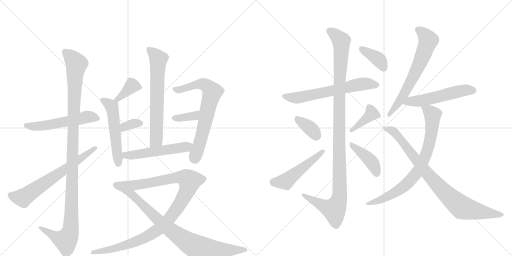
t = 0.00 s
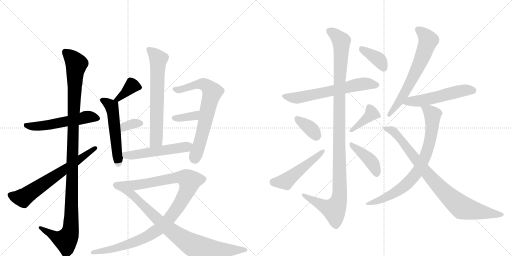
t = 3.49 s
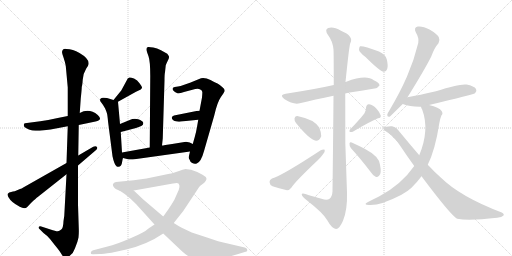
t = 6.98 s
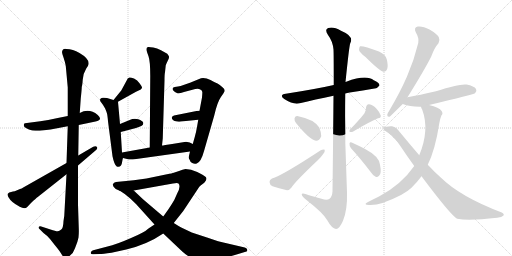
t = 10.46 s
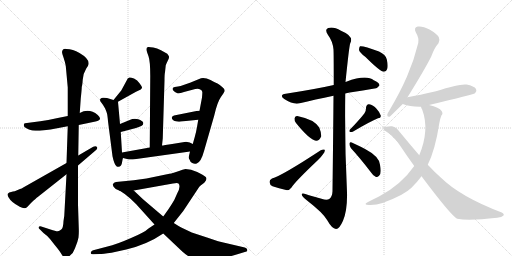
t = 13.95 s
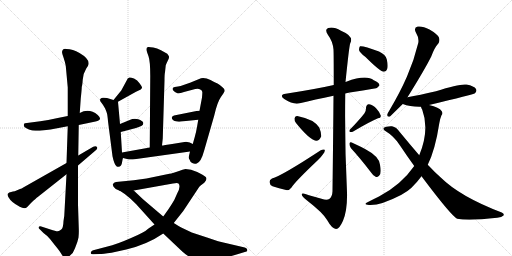
t = 17.44 s

The animated SVG that drew these frames (rendered in a browser with its animation timeline set to each time). Animation: 23 CSS @keyframes rules; one cycle of 17.44 s.

<svg version="1.1" viewBox="0 0 2048 1024" xmlns="http://www.w3.org/2000/svg">
  <g stroke="lightgray" stroke-dasharray="1,1" stroke-width="1" transform="scale(4, 4)">
    <line x1="0" y1="0" x2="256" y2="256"></line>
    <line x1="256" y1="0" x2="0" y2="256"></line>
    <line x1="128" y1="0" x2="128" y2="256"></line>
    <line x1="0" y1="128" x2="256" y2="128"></line>
    <line x1="256" y1="0" x2="512" y2="256"></line>
    <line x1="512" y1="0" x2="256" y2="256"></line>
    <line x1="384" y1="0" x2="384" y2="256"></line>
    <line x1="256" y1="128" x2="512" y2="128"></line>
  </g>
<g transform="scale(1, -1) translate(0, -850)">
   <style type="text/css">
    @keyframes keyframes0 {
      from {
       stroke: black;
       stroke-dashoffset: 542;
       stroke-width: 128;
       }
       64% {
       animation-timing-function: step-end;
       stroke: black;
       stroke-dashoffset: 0;
       stroke-width: 128;
       }
       to {
       stroke: black;
       stroke-width: 1024;
       }
       }
       #make-me-a-hanzi-animation-0 {
         animation: keyframes0 0.691081s both;
         animation-delay: 0.000000s;
         animation-timing-function: linear;
       }
    @keyframes keyframes1 {
      from {
       stroke: black;
       stroke-dashoffset: 1146;
       stroke-width: 128;
       }
       79% {
       animation-timing-function: step-end;
       stroke: black;
       stroke-dashoffset: 0;
       stroke-width: 128;
       }
       to {
       stroke: black;
       stroke-width: 1024;
       }
       }
       #make-me-a-hanzi-animation-1 {
         animation: keyframes1 1.182617s both;
         animation-delay: 0.691081s;
         animation-timing-function: linear;
       }
    @keyframes keyframes2 {
      from {
       stroke: black;
       stroke-dashoffset: 659;
       stroke-width: 128;
       }
       68% {
       animation-timing-function: step-end;
       stroke: black;
       stroke-dashoffset: 0;
       stroke-width: 128;
       }
       to {
       stroke: black;
       stroke-width: 1024;
       }
       }
       #make-me-a-hanzi-animation-2 {
         animation: keyframes2 0.786296s both;
         animation-delay: 1.873698s;
         animation-timing-function: linear;
       }
    @keyframes keyframes3 {
      from {
       stroke: black;
       stroke-dashoffset: 376;
       stroke-width: 128;
       }
       55% {
       animation-timing-function: step-end;
       stroke: black;
       stroke-dashoffset: 0;
       stroke-width: 128;
       }
       to {
       stroke: black;
       stroke-width: 1024;
       }
       }
       #make-me-a-hanzi-animation-3 {
         animation: keyframes3 0.555990s both;
         animation-delay: 2.659993s;
         animation-timing-function: linear;
       }
    @keyframes keyframes4 {
      from {
       stroke: black;
       stroke-dashoffset: 530;
       stroke-width: 128;
       }
       63% {
       animation-timing-function: step-end;
       stroke: black;
       stroke-dashoffset: 0;
       stroke-width: 128;
       }
       to {
       stroke: black;
       stroke-width: 1024;
       }
       }
       #make-me-a-hanzi-animation-4 {
         animation: keyframes4 0.681315s both;
         animation-delay: 3.215983s;
         animation-timing-function: linear;
       }
    @keyframes keyframes5 {
      from {
       stroke: black;
       stroke-dashoffset: 340;
       stroke-width: 128;
       }
       53% {
       animation-timing-function: step-end;
       stroke: black;
       stroke-dashoffset: 0;
       stroke-width: 128;
       }
       to {
       stroke: black;
       stroke-width: 1024;
       }
       }
       #make-me-a-hanzi-animation-5 {
         animation: keyframes5 0.526693s both;
         animation-delay: 3.897298s;
         animation-timing-function: linear;
       }
    @keyframes keyframes6 {
      from {
       stroke: black;
       stroke-dashoffset: 664;
       stroke-width: 128;
       }
       68% {
       animation-timing-function: step-end;
       stroke: black;
       stroke-dashoffset: 0;
       stroke-width: 128;
       }
       to {
       stroke: black;
       stroke-width: 1024;
       }
       }
       #make-me-a-hanzi-animation-6 {
         animation: keyframes6 0.790365s both;
         animation-delay: 4.423991s;
         animation-timing-function: linear;
       }
    @keyframes keyframes7 {
      from {
       stroke: black;
       stroke-dashoffset: 696;
       stroke-width: 128;
       }
       69% {
       animation-timing-function: step-end;
       stroke: black;
       stroke-dashoffset: 0;
       stroke-width: 128;
       }
       to {
       stroke: black;
       stroke-width: 1024;
       }
       }
       #make-me-a-hanzi-animation-7 {
         animation: keyframes7 0.816406s both;
         animation-delay: 5.214355s;
         animation-timing-function: linear;
       }
    @keyframes keyframes8 {
      from {
       stroke: black;
       stroke-dashoffset: 358;
       stroke-width: 128;
       }
       54% {
       animation-timing-function: step-end;
       stroke: black;
       stroke-dashoffset: 0;
       stroke-width: 128;
       }
       to {
       stroke: black;
       stroke-width: 1024;
       }
       }
       #make-me-a-hanzi-animation-8 {
         animation: keyframes8 0.541341s both;
         animation-delay: 6.030762s;
         animation-timing-function: linear;
       }
    @keyframes keyframes9 {
      from {
       stroke: black;
       stroke-dashoffset: 527;
       stroke-width: 128;
       }
       63% {
       animation-timing-function: step-end;
       stroke: black;
       stroke-dashoffset: 0;
       stroke-width: 128;
       }
       to {
       stroke: black;
       stroke-width: 1024;
       }
       }
       #make-me-a-hanzi-animation-9 {
         animation: keyframes9 0.678874s both;
         animation-delay: 6.572103s;
         animation-timing-function: linear;
       }
    @keyframes keyframes10 {
      from {
       stroke: black;
       stroke-dashoffset: 1074;
       stroke-width: 128;
       }
       78% {
       animation-timing-function: step-end;
       stroke: black;
       stroke-dashoffset: 0;
       stroke-width: 128;
       }
       to {
       stroke: black;
       stroke-width: 1024;
       }
       }
       #make-me-a-hanzi-animation-10 {
         animation: keyframes10 1.124023s both;
         animation-delay: 7.250977s;
         animation-timing-function: linear;
       }
    @keyframes keyframes11 {
      from {
       stroke: black;
       stroke-dashoffset: 817;
       stroke-width: 128;
       }
       73% {
       animation-timing-function: step-end;
       stroke: black;
       stroke-dashoffset: 0;
       stroke-width: 128;
       }
       to {
       stroke: black;
       stroke-width: 1024;
       }
       }
       #make-me-a-hanzi-animation-11 {
         animation: keyframes11 0.914876s both;
         animation-delay: 8.375000s;
         animation-timing-function: linear;
       }
    @keyframes keyframes12 {
      from {
       stroke: black;
       stroke-dashoffset: 631;
       stroke-width: 128;
       }
       67% {
       animation-timing-function: step-end;
       stroke: black;
       stroke-dashoffset: 0;
       stroke-width: 128;
       }
       to {
       stroke: black;
       stroke-width: 1024;
       }
       }
       #make-me-a-hanzi-animation-12 {
         animation: keyframes12 0.763509s both;
         animation-delay: 9.289876s;
         animation-timing-function: linear;
       }
    @keyframes keyframes13 {
      from {
       stroke: black;
       stroke-dashoffset: 1132;
       stroke-width: 128;
       }
       79% {
       animation-timing-function: step-end;
       stroke: black;
       stroke-dashoffset: 0;
       stroke-width: 128;
       }
       to {
       stroke: black;
       stroke-width: 1024;
       }
       }
       #make-me-a-hanzi-animation-13 {
         animation: keyframes13 1.171224s both;
         animation-delay: 10.053385s;
         animation-timing-function: linear;
       }
    @keyframes keyframes14 {
      from {
       stroke: black;
       stroke-dashoffset: 358;
       stroke-width: 128;
       }
       54% {
       animation-timing-function: step-end;
       stroke: black;
       stroke-dashoffset: 0;
       stroke-width: 128;
       }
       to {
       stroke: black;
       stroke-width: 1024;
       }
       }
       #make-me-a-hanzi-animation-14 {
         animation: keyframes14 0.541341s both;
         animation-delay: 11.224609s;
         animation-timing-function: linear;
       }
    @keyframes keyframes15 {
      from {
       stroke: black;
       stroke-dashoffset: 503;
       stroke-width: 128;
       }
       62% {
       animation-timing-function: step-end;
       stroke: black;
       stroke-dashoffset: 0;
       stroke-width: 128;
       }
       to {
       stroke: black;
       stroke-width: 1024;
       }
       }
       #make-me-a-hanzi-animation-15 {
         animation: keyframes15 0.659342s both;
         animation-delay: 11.765951s;
         animation-timing-function: linear;
       }
    @keyframes keyframes16 {
      from {
       stroke: black;
       stroke-dashoffset: 390;
       stroke-width: 128;
       }
       56% {
       animation-timing-function: step-end;
       stroke: black;
       stroke-dashoffset: 0;
       stroke-width: 128;
       }
       to {
       stroke: black;
       stroke-width: 1024;
       }
       }
       #make-me-a-hanzi-animation-16 {
         animation: keyframes16 0.567383s both;
         animation-delay: 12.425293s;
         animation-timing-function: linear;
       }
    @keyframes keyframes17 {
      from {
       stroke: black;
       stroke-dashoffset: 414;
       stroke-width: 128;
       }
       57% {
       animation-timing-function: step-end;
       stroke: black;
       stroke-dashoffset: 0;
       stroke-width: 128;
       }
       to {
       stroke: black;
       stroke-width: 1024;
       }
       }
       #make-me-a-hanzi-animation-17 {
         animation: keyframes17 0.586914s both;
         animation-delay: 12.992676s;
         animation-timing-function: linear;
       }
    @keyframes keyframes18 {
      from {
       stroke: black;
       stroke-dashoffset: 382;
       stroke-width: 128;
       }
       55% {
       animation-timing-function: step-end;
       stroke: black;
       stroke-dashoffset: 0;
       stroke-width: 128;
       }
       to {
       stroke: black;
       stroke-width: 1024;
       }
       }
       #make-me-a-hanzi-animation-18 {
         animation: keyframes18 0.560872s both;
         animation-delay: 13.579590s;
         animation-timing-function: linear;
       }
    @keyframes keyframes19 {
      from {
       stroke: black;
       stroke-dashoffset: 649;
       stroke-width: 128;
       }
       68% {
       animation-timing-function: step-end;
       stroke: black;
       stroke-dashoffset: 0;
       stroke-width: 128;
       }
       to {
       stroke: black;
       stroke-width: 1024;
       }
       }
       #make-me-a-hanzi-animation-19 {
         animation: keyframes19 0.778158s both;
         animation-delay: 14.140462s;
         animation-timing-function: linear;
       }
    @keyframes keyframes20 {
      from {
       stroke: black;
       stroke-dashoffset: 539;
       stroke-width: 128;
       }
       64% {
       animation-timing-function: step-end;
       stroke: black;
       stroke-dashoffset: 0;
       stroke-width: 128;
       }
       to {
       stroke: black;
       stroke-width: 1024;
       }
       }
       #make-me-a-hanzi-animation-20 {
         animation: keyframes20 0.688639s both;
         animation-delay: 14.918620s;
         animation-timing-function: linear;
       }
    @keyframes keyframes21 {
      from {
       stroke: black;
       stroke-dashoffset: 775;
       stroke-width: 128;
       }
       72% {
       animation-timing-function: step-end;
       stroke: black;
       stroke-dashoffset: 0;
       stroke-width: 128;
       }
       to {
       stroke: black;
       stroke-width: 1024;
       }
       }
       #make-me-a-hanzi-animation-21 {
         animation: keyframes21 0.880697s both;
         animation-delay: 15.607259s;
         animation-timing-function: linear;
       }
    @keyframes keyframes22 {
      from {
       stroke: black;
       stroke-dashoffset: 860;
       stroke-width: 128;
       }
       74% {
       animation-timing-function: step-end;
       stroke: black;
       stroke-dashoffset: 0;
       stroke-width: 128;
       }
       to {
       stroke: black;
       stroke-width: 1024;
       }
       }
       #make-me-a-hanzi-animation-22 {
         animation: keyframes22 0.949870s both;
         animation-delay: 16.487956s;
         animation-timing-function: linear;
       }
</style>
<path d="M 271 386 L 231 378 Q 190 369 161 365 L 100 357 Q 93 355 96 345 Q 99 337 129 328 Q 140 327 159 327 L 202 332 L 271 345 L 315 350 L 382 364 Q 413 370 391 390 Q 356 419 319 398 L 271 386 Z" fill="lightgray"></path> 
<path d="M 263 587 L 271 500 L 271 386 L 271 345 L 266 198 L 266 153 L 258 4 Q 258 -13 254 -34 Q 253 -62 245 -68 Q 237 -75 231 -75 Q 225 -76 202 -68 L 165 -56 Q 157 -54 155 -58 Q 152 -62 160 -68 L 174 -82 L 189 -94 Q 198 -103 200 -106 L 219 -130 Q 238 -153 245 -165 Q 252 -178 260 -178 Q 269 -183 281 -171 Q 293 -163 300 -143 Q 311 -117 314 -100 Q 316 -83 315 -61 L 312 32 L 312 188 L 313 228 L 315 350 L 319 398 L 323 456 Q 327 493 327 502 Q 329 509 330 520 L 331 532 Q 333 557 345 576 L 351 585 Q 366 610 318 638 Q 291 654 266 654 Q 251 658 248 642 Q 248 635 255 617 Q 261 599 263 587 Z" fill="lightgray"></path> 
<path d="M 266 198 L 93 100 Q 87 96 80 94 Q 73 92 66 88 Q 59 84 52 84 L 37 80 L 31 75 Q 28 72 34 61 Q 40 50 50 42 Q 59 34 79 23 Q 99 12 109 22 L 124 38 Q 144 57 151 62 L 266 153 L 312 188 L 382 248 Q 392 255 388 262 Q 383 268 373 263 L 313 228 L 266 198 Z" fill="lightgray"></path> 
<path d="M 472 443 L 544 483 L 563 492 Q 566 495 568 499 Q 569 503 558 517 Q 550 530 536 536 Q 522 541 518 540 Q 514 539 511 536 L 485 488 L 454 450 C 435 427 446 428 472 443 Z" fill="lightgray"></path> 
<path d="M 415 459 Q 406 460 402 455 Q 397 449 405 440 Q 413 430 420 417 Q 426 404 428 396 Q 430 388 432 365 L 450 225 Q 457 191 467 184 Q 486 178 489 205 Q 491 216 492 218 C 494 227 490 210 488 240 L 483 322 L 480 354 L 472 443 C 472 445 472 445 454 450 L 428 458 L 415 459 Z" fill="lightgray"></path> 
<path d="M 483 322 L 544 338 Q 560 343 567 347 Q 574 352 573 359 Q 571 367 553 373 Q 535 378 519 370 L 480 354 C 452 343 454 314 483 322 Z" fill="lightgray"></path> 
<path d="M 648 268 L 651 296 L 658 528 Q 658 554 660 561 L 663 589 Q 665 595 671 607 Q 677 618 676 624 Q 674 629 669 635 L 644 649 Q 628 657 613 660 Q 597 663 592 662 Q 581 659 589 639 L 594 625 Q 601 606 601 546 L 599 260 C 599 230 645 238 648 268 Z" fill="lightgray"></path> 
<path d="M 760 244 L 756 227 Q 754 215 758 212 Q 760 203 769 198 Q 777 193 787 196 Q 804 201 817 249 L 857 388 Q 869 441 883 461 Q 897 481 899 486 Q 899 495 891 500 Q 878 513 870 516 Q 861 519 842 530 Q 822 540 804 537 L 760 519 L 734 510 Q 722 505 712 504 L 699 502 Q 692 501 690 495 Q 690 490 696 485 Q 701 480 708 478 Q 715 475 736 482 L 781 494 Q 794 497 799 493 Q 808 490 809 483 Q 810 481 808 460 L 798 407 L 793 371 L 788 342 Q 784 319 779 302 L 771 274 L 760 244 Z" fill="lightgray"></path> 
<path d="M 798 407 L 786 406 L 696 388 Q 687 384 687 380 Q 687 369 703 365 Q 711 362 724 364 L 793 371 C 823 374 828 409 798 407 Z" fill="lightgray"></path> 
<path d="M 492 218 L 516 212 L 531 212 L 760 244 C 790 248 798 261 771 274 L 759 280 L 744 283 L 695 275 Q 651 268 648 268 L 599 260 L 488 240 C 458 235 463 225 492 218 Z" fill="lightgray"></path> 
<path d="M 668 153 L 586 136 L 535 129 L 464 122 Q 454 120 453 115 Q 447 107 463 94 L 481 86 L 535 88 L 692 116 Q 710 120 714 116 Q 724 105 709 77 L 697 50 Q 687 33 673 12 L 653 -16 L 618 -48 L 594 -64 Q 579 -79 522 -103 Q 465 -128 430 -136 L 373 -151 Q 365 -152 363 -161 Q 362 -168 374 -167 L 399 -166 Q 410 -166 446 -161 L 505 -148 Q 589 -128 653 -84 L 695 -42 L 733 6 L 790 92 Q 797 103 800 106 L 817 119 Q 831 133 823 142 Q 814 150 789 162 Q 763 174 742 174 Q 731 172 716 166 L 695 159 Q 689 157 668 153 Z" fill="lightgray"></path> 
<path d="M 481 86 L 499 74 L 521 56 L 544 34 L 618 -48 L 653 -84 L 729 -156 Q 748 -173 763 -180 Q 778 -188 798 -189 Q 818 -190 865 -185 Q 911 -180 953 -166 L 979 -158 Q 991 -157 989 -149 Q 987 -141 979 -140 L 902 -122 Q 880 -118 828 -100 L 767 -80 L 725 -60 Q 712 -53 695 -42 L 653 -16 L 572 53 L 535 88 C 513 109 456 103 481 86 Z" fill="lightgray"></path> 
<path d="M 1381 476 Q 1388 479 1399 480 Q 1454 489 1498 496 Q 1508 495 1518 508 Q 1518 520 1495 529 Q 1465 553 1385 523 Q 1384 523 1382 522 L 1335 510 Q 1265 494 1143 475 Q 1115 471 1137 454 Q 1174 430 1199 437 Q 1259 452 1334 467 L 1381 476 Z" fill="lightgray"></path> 
<path d="M 1334 467 Q 1333 328 1330 85 Q 1329 63 1317 54 Q 1307 48 1286 55 Q 1261 62 1236 69 Q 1205 81 1207 71 Q 1208 64 1227 49 Q 1293 -2 1309 -31 Q 1328 -65 1344 -66 Q 1357 -67 1372 -33 Q 1390 10 1388 81 Q 1378 279 1381 476 L 1382 522 Q 1397 669 1401 677 Q 1417 705 1364 727 Q 1333 745 1313 738 Q 1297 732 1312 710 Q 1331 685 1334 652 Q 1335 636 1335 510 L 1334 467 Z" fill="lightgray"></path> 
<path d="M 1184 358 Q 1238 291 1264 287 Q 1277 286 1285 305 Q 1286 318 1277 340 Q 1256 373 1189 386 Q 1179 387 1178 376 Q 1177 367 1184 358 Z" fill="lightgray"></path> 
<path d="M 1088 136 Q 1078 132 1078 122 Q 1079 110 1090 105 Q 1114 98 1148 89 Q 1158 89 1166 100 Q 1179 122 1271 209 Q 1284 221 1292 233 Q 1301 243 1299 251 Q 1293 254 1283 249 Q 1126 146 1088 136 Z" fill="lightgray"></path> 
<path d="M 1458 397 Q 1439 372 1400 332 Q 1396 328 1399 322 Q 1405 321 1411 323 Q 1478 363 1512 377 Q 1525 378 1523 388 Q 1519 401 1506 415 Q 1493 431 1476 433 Q 1466 434 1464 419 Q 1465 409 1458 397 Z" fill="lightgray"></path> 
<path d="M 1404 257 Q 1440 218 1482 163 Q 1492 147 1504 142 Q 1511 141 1517 148 Q 1527 157 1520 191 Q 1517 224 1462 253 Q 1426 272 1407 280 Q 1400 284 1398 276 Q 1397 266 1404 257 Z" fill="lightgray"></path> 
<path d="M 1462 622 Q 1519 565 1535 563 Q 1545 563 1549 575 Q 1553 588 1547 613 Q 1543 631 1516 644 Q 1452 668 1440 665 Q 1436 661 1436 650 Q 1439 640 1462 622 Z" fill="lightgray"></path> 
<path d="M 1630 461 Q 1699 572 1725 624 Q 1738 660 1754 677 Q 1761 689 1755 702 Q 1749 714 1718 732 Q 1690 747 1671 744 Q 1653 740 1664 719 Q 1677 698 1673 678 Q 1657 611 1628 544 Q 1600 480 1558 409 Q 1551 399 1549 391 Q 1548 381 1560 384 L 1611 434 L 1630 461 Z" fill="lightgray"></path> 
<path d="M 1716 430 Q 1893 472 1900 477 Q 1909 486 1904 494 Q 1897 506 1866 512 Q 1839 516 1744 485 Q 1678 470 1630 461 C 1601 455 1583 444 1611 434 Q 1641 422 1684 423 L 1716 430 Z" fill="lightgray"></path> 
<path d="M 1711 191 Q 1741 251 1757 356 Q 1761 378 1766 389 Q 1773 395 1767 405 Q 1757 421 1716 430 C 1687 438 1677 440 1684 423 Q 1684 419 1689 411 Q 1719 330 1677 229 L 1657 186 Q 1605 111 1516 64 Q 1495 54 1472 42 Q 1450 32 1476 30 Q 1521 27 1604 70 Q 1605 71 1609 73 Q 1646 91 1686 145 L 1711 191 Z" fill="lightgray"></path> 
<path d="M 1686 145 Q 1806 -15 1829 -25 Q 1874 -34 1989 -21 Q 2007 -20 2014 -12 Q 2018 -5 2007 0 Q 1841 63 1763 140 Q 1738 162 1711 191 L 1677 229 Q 1640 272 1598 323 Q 1586 342 1568 345 Q 1543 346 1535 338 Q 1531 334 1540 327 Q 1577 305 1600 268 Q 1628 226 1657 186 L 1686 145 Z" fill="lightgray"></path> 
      <clipPath id="make-me-a-hanzi-clip-0">
      <path d="M 271 386 L 231 378 Q 190 369 161 365 L 100 357 Q 93 355 96 345 Q 99 337 129 328 Q 140 327 159 327 L 202 332 L 271 345 L 315 350 L 382 364 Q 413 370 391 390 Q 356 419 319 398 L 271 386 Z" fill="lightgray"></path>
      </clipPath>
      <path clip-path="url(#make-me-a-hanzi-clip-0)" d="M 105 349 L 151 344 L 353 383 L 386 377 " fill="none" id="make-me-a-hanzi-animation-0" stroke-dasharray="414 828" stroke-linecap="round"></path>

      <clipPath id="make-me-a-hanzi-clip-1">
      <path d="M 263 587 L 271 500 L 271 386 L 271 345 L 266 198 L 266 153 L 258 4 Q 258 -13 254 -34 Q 253 -62 245 -68 Q 237 -75 231 -75 Q 225 -76 202 -68 L 165 -56 Q 157 -54 155 -58 Q 152 -62 160 -68 L 174 -82 L 189 -94 Q 198 -103 200 -106 L 219 -130 Q 238 -153 245 -165 Q 252 -178 260 -178 Q 269 -183 281 -171 Q 293 -163 300 -143 Q 311 -117 314 -100 Q 316 -83 315 -61 L 312 32 L 312 188 L 313 228 L 315 350 L 319 398 L 323 456 Q 327 493 327 502 Q 329 509 330 520 L 331 532 Q 333 557 345 576 L 351 585 Q 366 610 318 638 Q 291 654 266 654 Q 251 658 248 642 Q 248 635 255 617 Q 261 599 263 587 Z" fill="lightgray"></path>
      </clipPath>
      <path clip-path="url(#make-me-a-hanzi-clip-1)" d="M 261 642 L 306 595 L 299 539 L 282 -69 L 263 -111 L 223 -98 L 161 -61 " fill="none" id="make-me-a-hanzi-animation-1" stroke-dasharray="1018 2036" stroke-linecap="round"></path>

      <clipPath id="make-me-a-hanzi-clip-2">
      <path d="M 266 198 L 93 100 Q 87 96 80 94 Q 73 92 66 88 Q 59 84 52 84 L 37 80 L 31 75 Q 28 72 34 61 Q 40 50 50 42 Q 59 34 79 23 Q 99 12 109 22 L 124 38 Q 144 57 151 62 L 266 153 L 312 188 L 382 248 Q 392 255 388 262 Q 383 268 373 263 L 313 228 L 266 198 Z" fill="lightgray"></path>
      </clipPath>
      <path clip-path="url(#make-me-a-hanzi-clip-2)" d="M 40 70 L 91 58 L 380 257 " fill="none" id="make-me-a-hanzi-animation-2" stroke-dasharray="531 1062" stroke-linecap="round"></path>

      <clipPath id="make-me-a-hanzi-clip-3">
      <path d="M 472 443 L 544 483 L 563 492 Q 566 495 568 499 Q 569 503 558 517 Q 550 530 536 536 Q 522 541 518 540 Q 514 539 511 536 L 485 488 L 454 450 C 435 427 446 428 472 443 Z" fill="lightgray"></path>
      </clipPath>
      <path clip-path="url(#make-me-a-hanzi-clip-3)" d="M 559 500 L 528 507 L 484 464 L 460 453 " fill="none" id="make-me-a-hanzi-animation-3" stroke-dasharray="248 496" stroke-linecap="round"></path>

      <clipPath id="make-me-a-hanzi-clip-4">
      <path d="M 415 459 Q 406 460 402 455 Q 397 449 405 440 Q 413 430 420 417 Q 426 404 428 396 Q 430 388 432 365 L 450 225 Q 457 191 467 184 Q 486 178 489 205 Q 491 216 492 218 C 494 227 490 210 488 240 L 483 322 L 480 354 L 472 443 C 472 445 472 445 454 450 L 428 458 L 415 459 Z" fill="lightgray"></path>
      </clipPath>
      <path clip-path="url(#make-me-a-hanzi-clip-4)" d="M 411 449 L 441 430 L 452 404 L 473 195 " fill="none" id="make-me-a-hanzi-animation-4" stroke-dasharray="402 804" stroke-linecap="round"></path>

      <clipPath id="make-me-a-hanzi-clip-5">
      <path d="M 483 322 L 544 338 Q 560 343 567 347 Q 574 352 573 359 Q 571 367 553 373 Q 535 378 519 370 L 480 354 C 452 343 454 314 483 322 Z" fill="lightgray"></path>
      </clipPath>
      <path clip-path="url(#make-me-a-hanzi-clip-5)" d="M 490 328 L 498 343 L 537 356 L 563 357 " fill="none" id="make-me-a-hanzi-animation-5" stroke-dasharray="212 424" stroke-linecap="round"></path>

      <clipPath id="make-me-a-hanzi-clip-6">
      <path d="M 648 268 L 651 296 L 658 528 Q 658 554 660 561 L 663 589 Q 665 595 671 607 Q 677 618 676 624 Q 674 629 669 635 L 644 649 Q 628 657 613 660 Q 597 663 592 662 Q 581 659 589 639 L 594 625 Q 601 606 601 546 L 599 260 C 599 230 645 238 648 268 Z" fill="lightgray"></path>
      </clipPath>
      <path clip-path="url(#make-me-a-hanzi-clip-6)" d="M 596 652 L 634 613 L 625 290 L 604 268 " fill="none" id="make-me-a-hanzi-animation-6" stroke-dasharray="536 1072" stroke-linecap="round"></path>

      <clipPath id="make-me-a-hanzi-clip-7">
      <path d="M 760 244 L 756 227 Q 754 215 758 212 Q 760 203 769 198 Q 777 193 787 196 Q 804 201 817 249 L 857 388 Q 869 441 883 461 Q 897 481 899 486 Q 899 495 891 500 Q 878 513 870 516 Q 861 519 842 530 Q 822 540 804 537 L 760 519 L 734 510 Q 722 505 712 504 L 699 502 Q 692 501 690 495 Q 690 490 696 485 Q 701 480 708 478 Q 715 475 736 482 L 781 494 Q 794 497 799 493 Q 808 490 809 483 Q 810 481 808 460 L 798 407 L 793 371 L 788 342 Q 784 319 779 302 L 771 274 L 760 244 Z" fill="lightgray"></path>
      </clipPath>
      <path clip-path="url(#make-me-a-hanzi-clip-7)" d="M 699 493 L 724 491 L 805 515 L 836 499 L 849 481 L 807 305 L 778 217 " fill="none" id="make-me-a-hanzi-animation-7" stroke-dasharray="568 1136" stroke-linecap="round"></path>

      <clipPath id="make-me-a-hanzi-clip-8">
      <path d="M 798 407 L 786 406 L 696 388 Q 687 384 687 380 Q 687 369 703 365 Q 711 362 724 364 L 793 371 C 823 374 828 409 798 407 Z" fill="lightgray"></path>
      </clipPath>
      <path clip-path="url(#make-me-a-hanzi-clip-8)" d="M 696 379 L 771 385 L 792 402 " fill="none" id="make-me-a-hanzi-animation-8" stroke-dasharray="230 460" stroke-linecap="round"></path>

      <clipPath id="make-me-a-hanzi-clip-9">
      <path d="M 492 218 L 516 212 L 531 212 L 760 244 C 790 248 798 261 771 274 L 759 280 L 744 283 L 695 275 Q 651 268 648 268 L 599 260 L 488 240 C 458 235 463 225 492 218 Z" fill="lightgray"></path>
      </clipPath>
      <path clip-path="url(#make-me-a-hanzi-clip-9)" d="M 496 236 L 504 229 L 536 230 L 734 260 L 761 269 " fill="none" id="make-me-a-hanzi-animation-9" stroke-dasharray="399 798" stroke-linecap="round"></path>

      <clipPath id="make-me-a-hanzi-clip-10">
      <path d="M 668 153 L 586 136 L 535 129 L 464 122 Q 454 120 453 115 Q 447 107 463 94 L 481 86 L 535 88 L 692 116 Q 710 120 714 116 Q 724 105 709 77 L 697 50 Q 687 33 673 12 L 653 -16 L 618 -48 L 594 -64 Q 579 -79 522 -103 Q 465 -128 430 -136 L 373 -151 Q 365 -152 363 -161 Q 362 -168 374 -167 L 399 -166 Q 410 -166 446 -161 L 505 -148 Q 589 -128 653 -84 L 695 -42 L 733 6 L 790 92 Q 797 103 800 106 L 817 119 Q 831 133 823 142 Q 814 150 789 162 Q 763 174 742 174 Q 731 172 716 166 L 695 159 Q 689 157 668 153 Z" fill="lightgray"></path>
      </clipPath>
      <path clip-path="url(#make-me-a-hanzi-clip-10)" d="M 464 110 L 487 105 L 539 109 L 719 141 L 745 137 L 759 126 L 750 92 L 723 39 L 673 -31 L 634 -68 L 536 -119 L 434 -151 L 371 -159 " fill="none" id="make-me-a-hanzi-animation-10" stroke-dasharray="946 1892" stroke-linecap="round"></path>

      <clipPath id="make-me-a-hanzi-clip-11">
      <path d="M 481 86 L 499 74 L 521 56 L 544 34 L 618 -48 L 653 -84 L 729 -156 Q 748 -173 763 -180 Q 778 -188 798 -189 Q 818 -190 865 -185 Q 911 -180 953 -166 L 979 -158 Q 991 -157 989 -149 Q 987 -141 979 -140 L 902 -122 Q 880 -118 828 -100 L 767 -80 L 725 -60 Q 712 -53 695 -42 L 653 -16 L 572 53 L 535 88 C 513 109 456 103 481 86 Z" fill="lightgray"></path>
      </clipPath>
      <path clip-path="url(#make-me-a-hanzi-clip-11)" d="M 497 80 L 529 72 L 639 -36 L 774 -132 L 852 -149 L 980 -149 " fill="none" id="make-me-a-hanzi-animation-11" stroke-dasharray="689 1378" stroke-linecap="round"></path>

      <clipPath id="make-me-a-hanzi-clip-12">
      <path d="M 1381 476 Q 1388 479 1399 480 Q 1454 489 1498 496 Q 1508 495 1518 508 Q 1518 520 1495 529 Q 1465 553 1385 523 Q 1384 523 1382 522 L 1335 510 Q 1265 494 1143 475 Q 1115 471 1137 454 Q 1174 430 1199 437 Q 1259 452 1334 467 L 1381 476 Z" fill="lightgray"></path>
      </clipPath>
      <path clip-path="url(#make-me-a-hanzi-clip-12)" d="M 1138 465 L 1185 458 L 1440 513 L 1507 510 " fill="none" id="make-me-a-hanzi-animation-12" stroke-dasharray="503 1006" stroke-linecap="round"></path>

      <clipPath id="make-me-a-hanzi-clip-13">
      <path d="M 1334 467 Q 1333 328 1330 85 Q 1329 63 1317 54 Q 1307 48 1286 55 Q 1261 62 1236 69 Q 1205 81 1207 71 Q 1208 64 1227 49 Q 1293 -2 1309 -31 Q 1328 -65 1344 -66 Q 1357 -67 1372 -33 Q 1390 10 1388 81 Q 1378 279 1381 476 L 1382 522 Q 1397 669 1401 677 Q 1417 705 1364 727 Q 1333 745 1313 738 Q 1297 732 1312 710 Q 1331 685 1334 652 Q 1335 636 1335 510 L 1334 467 Z" fill="lightgray"></path>
      </clipPath>
      <path clip-path="url(#make-me-a-hanzi-clip-13)" d="M 1320 724 L 1345 708 L 1365 685 L 1357 523 L 1359 72 L 1353 42 L 1337 11 L 1307 20 L 1213 69 " fill="none" id="make-me-a-hanzi-animation-13" stroke-dasharray="1004 2008" stroke-linecap="round"></path>

      <clipPath id="make-me-a-hanzi-clip-14">
      <path d="M 1184 358 Q 1238 291 1264 287 Q 1277 286 1285 305 Q 1286 318 1277 340 Q 1256 373 1189 386 Q 1179 387 1178 376 Q 1177 367 1184 358 Z" fill="lightgray"></path>
      </clipPath>
      <path clip-path="url(#make-me-a-hanzi-clip-14)" d="M 1191 373 L 1246 332 L 1265 304 " fill="none" id="make-me-a-hanzi-animation-14" stroke-dasharray="230 460" stroke-linecap="round"></path>

      <clipPath id="make-me-a-hanzi-clip-15">
      <path d="M 1088 136 Q 1078 132 1078 122 Q 1079 110 1090 105 Q 1114 98 1148 89 Q 1158 89 1166 100 Q 1179 122 1271 209 Q 1284 221 1292 233 Q 1301 243 1299 251 Q 1293 254 1283 249 Q 1126 146 1088 136 Z" fill="lightgray"></path>
      </clipPath>
      <path clip-path="url(#make-me-a-hanzi-clip-15)" d="M 1092 122 L 1143 124 L 1295 247 " fill="none" id="make-me-a-hanzi-animation-15" stroke-dasharray="375 750" stroke-linecap="round"></path>

      <clipPath id="make-me-a-hanzi-clip-16">
      <path d="M 1458 397 Q 1439 372 1400 332 Q 1396 328 1399 322 Q 1405 321 1411 323 Q 1478 363 1512 377 Q 1525 378 1523 388 Q 1519 401 1506 415 Q 1493 431 1476 433 Q 1466 434 1464 419 Q 1465 409 1458 397 Z" fill="lightgray"></path>
      </clipPath>
      <path clip-path="url(#make-me-a-hanzi-clip-16)" d="M 1476 421 L 1486 404 L 1484 393 L 1405 326 " fill="none" id="make-me-a-hanzi-animation-16" stroke-dasharray="262 524" stroke-linecap="round"></path>

      <clipPath id="make-me-a-hanzi-clip-17">
      <path d="M 1404 257 Q 1440 218 1482 163 Q 1492 147 1504 142 Q 1511 141 1517 148 Q 1527 157 1520 191 Q 1517 224 1462 253 Q 1426 272 1407 280 Q 1400 284 1398 276 Q 1397 266 1404 257 Z" fill="lightgray"></path>
      </clipPath>
      <path clip-path="url(#make-me-a-hanzi-clip-17)" d="M 1405 272 L 1481 209 L 1500 178 L 1505 156 " fill="none" id="make-me-a-hanzi-animation-17" stroke-dasharray="286 572" stroke-linecap="round"></path>

      <clipPath id="make-me-a-hanzi-clip-18">
      <path d="M 1462 622 Q 1519 565 1535 563 Q 1545 563 1549 575 Q 1553 588 1547 613 Q 1543 631 1516 644 Q 1452 668 1440 665 Q 1436 661 1436 650 Q 1439 640 1462 622 Z" fill="lightgray"></path>
      </clipPath>
      <path clip-path="url(#make-me-a-hanzi-clip-18)" d="M 1444 656 L 1517 610 L 1536 575 " fill="none" id="make-me-a-hanzi-animation-18" stroke-dasharray="254 508" stroke-linecap="round"></path>

      <clipPath id="make-me-a-hanzi-clip-19">
      <path d="M 1630 461 Q 1699 572 1725 624 Q 1738 660 1754 677 Q 1761 689 1755 702 Q 1749 714 1718 732 Q 1690 747 1671 744 Q 1653 740 1664 719 Q 1677 698 1673 678 Q 1657 611 1628 544 Q 1600 480 1558 409 Q 1551 399 1549 391 Q 1548 381 1560 384 L 1611 434 L 1630 461 Z" fill="lightgray"></path>
      </clipPath>
      <path clip-path="url(#make-me-a-hanzi-clip-19)" d="M 1673 730 L 1709 698 L 1711 681 L 1691 624 L 1630 498 L 1558 393 " fill="none" id="make-me-a-hanzi-animation-19" stroke-dasharray="521 1042" stroke-linecap="round"></path>

      <clipPath id="make-me-a-hanzi-clip-20">
      <path d="M 1716 430 Q 1893 472 1900 477 Q 1909 486 1904 494 Q 1897 506 1866 512 Q 1839 516 1744 485 Q 1678 470 1630 461 C 1601 455 1583 444 1611 434 Q 1641 422 1684 423 L 1716 430 Z" fill="lightgray"></path>
      </clipPath>
      <path clip-path="url(#make-me-a-hanzi-clip-20)" d="M 1618 435 L 1641 445 L 1725 455 L 1846 487 L 1894 487 " fill="none" id="make-me-a-hanzi-animation-20" stroke-dasharray="411 822" stroke-linecap="round"></path>

      <clipPath id="make-me-a-hanzi-clip-21">
      <path d="M 1711 191 Q 1741 251 1757 356 Q 1761 378 1766 389 Q 1773 395 1767 405 Q 1757 421 1716 430 C 1687 438 1677 440 1684 423 Q 1684 419 1689 411 Q 1719 330 1677 229 L 1657 186 Q 1605 111 1516 64 Q 1495 54 1472 42 Q 1450 32 1476 30 Q 1521 27 1604 70 Q 1605 71 1609 73 Q 1646 91 1686 145 L 1711 191 Z" fill="lightgray"></path>
      </clipPath>
      <path clip-path="url(#make-me-a-hanzi-clip-21)" d="M 1691 419 L 1719 404 L 1730 391 L 1730 369 L 1716 268 L 1676 173 L 1641 128 L 1586 83 L 1526 52 L 1481 38 " fill="none" id="make-me-a-hanzi-animation-21" stroke-dasharray="647 1294" stroke-linecap="round"></path>

      <clipPath id="make-me-a-hanzi-clip-22">
      <path d="M 1686 145 Q 1806 -15 1829 -25 Q 1874 -34 1989 -21 Q 2007 -20 2014 -12 Q 2018 -5 2007 0 Q 1841 63 1763 140 Q 1738 162 1711 191 L 1677 229 Q 1640 272 1598 323 Q 1586 342 1568 345 Q 1543 346 1535 338 Q 1531 334 1540 327 Q 1577 305 1600 268 Q 1628 226 1657 186 L 1686 145 Z" fill="lightgray"></path>
      </clipPath>
      <path clip-path="url(#make-me-a-hanzi-clip-22)" d="M 1542 335 L 1561 332 L 1581 318 L 1714 148 L 1837 28 L 1891 9 L 2005 -9 " fill="none" id="make-me-a-hanzi-animation-22" stroke-dasharray="732 1464" stroke-linecap="round"></path>

</g>
</svg>
